Run: headless pygame with SDL's dummy video driver; simulated clock (each Clock.tick advances the game by its frame time, no real sleeping); random seed 0; keys injected as events and as key.get_pressed() state; no mouse input.
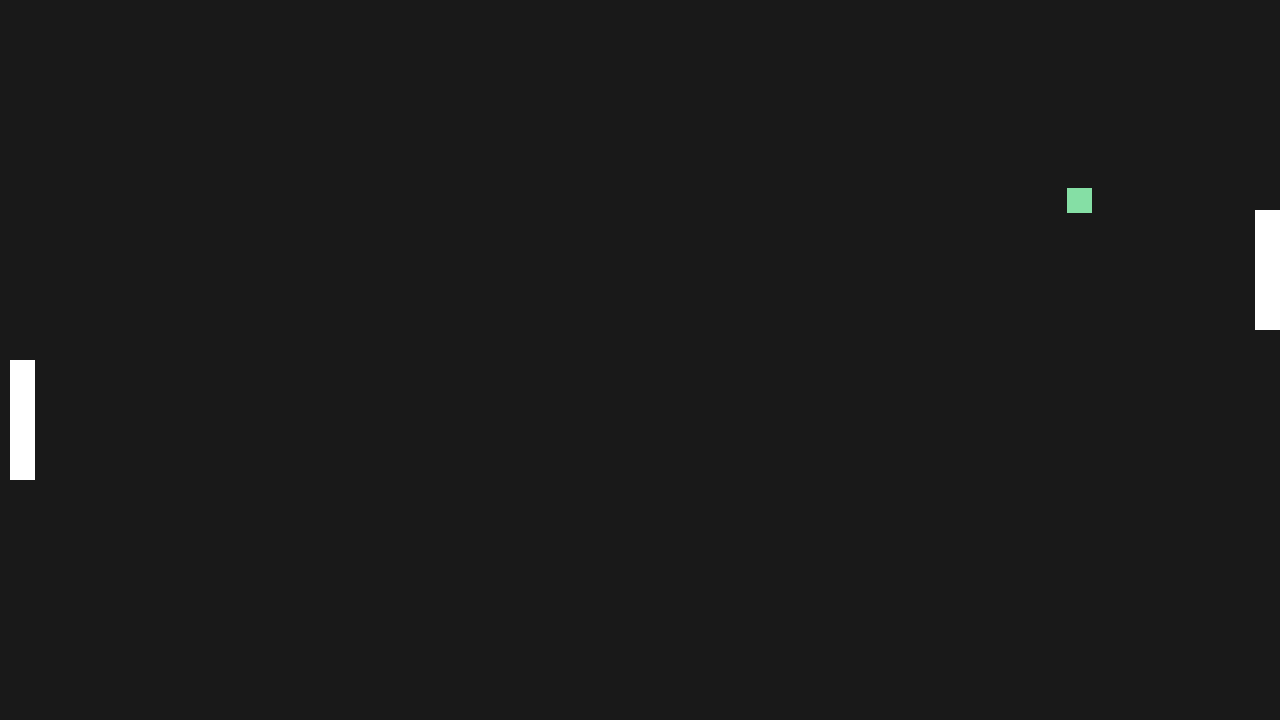
Frame 1 of 4 · flips 1–60 · no input
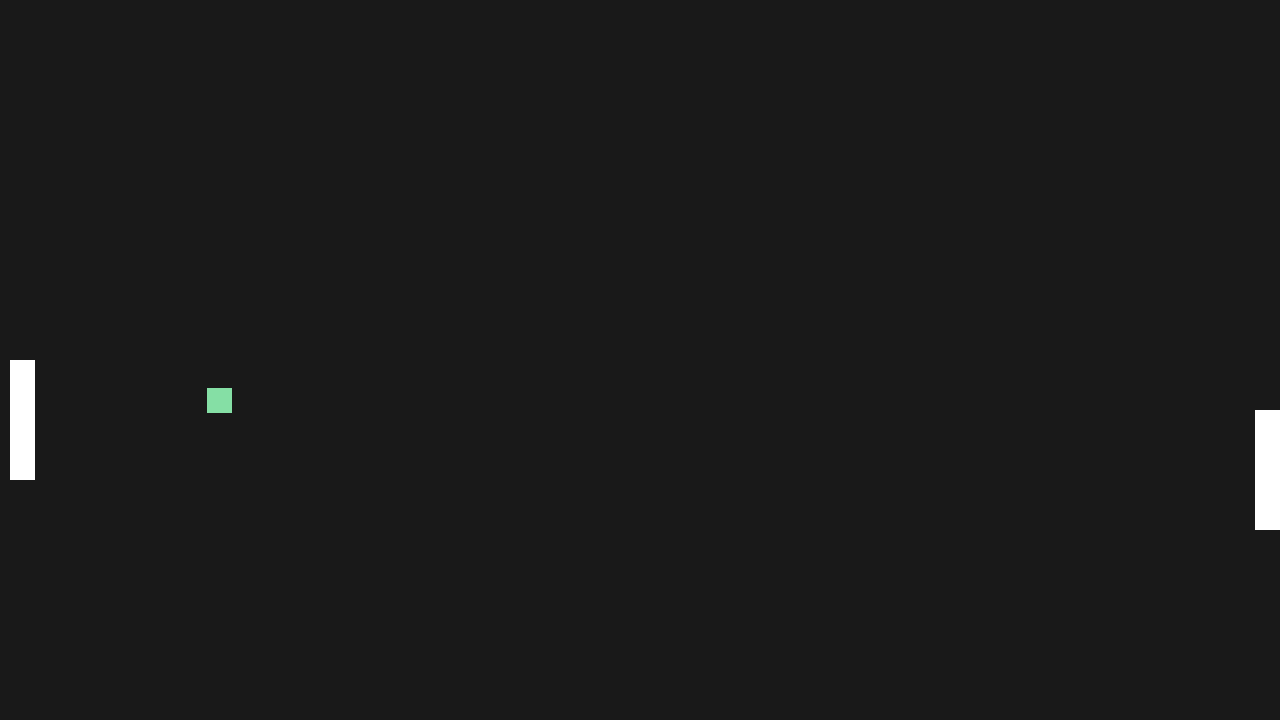
Frame 2 of 4 · flips 61–180 · tapped SPACE, RETURN · held RIGHT (→), D
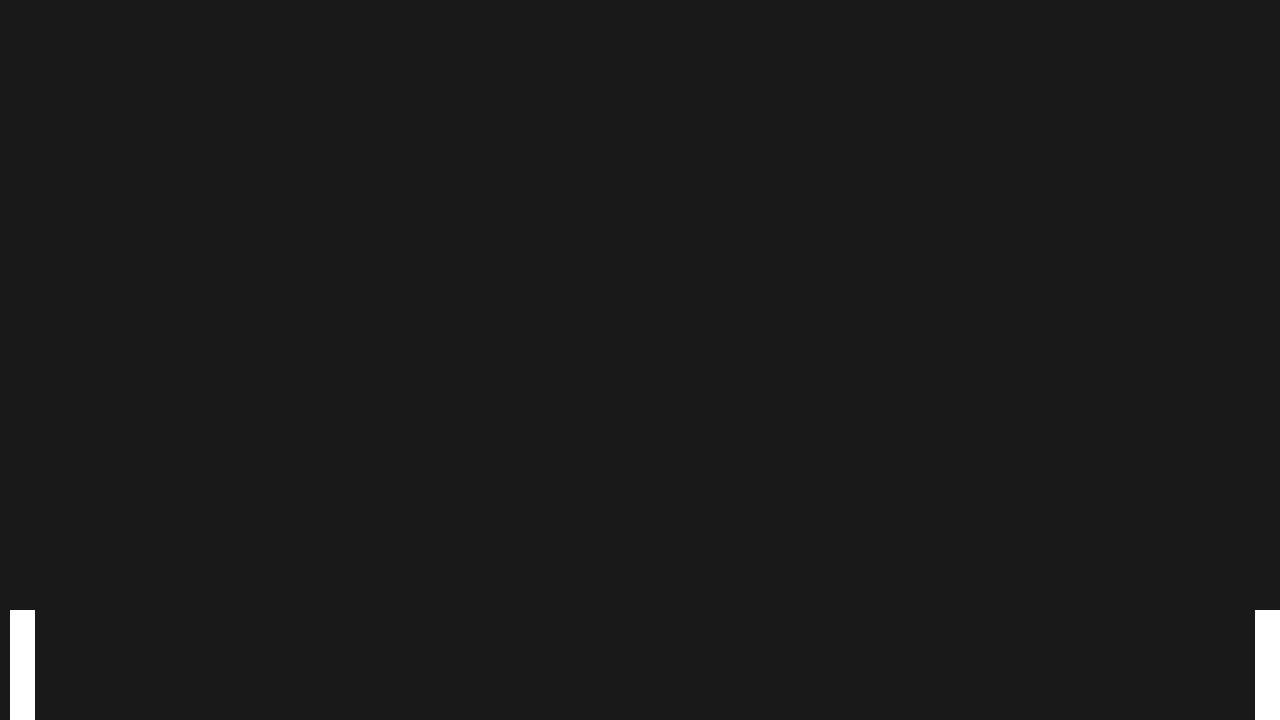
Frame 3 of 4 · flips 181–300 · held DOWN (↓), S
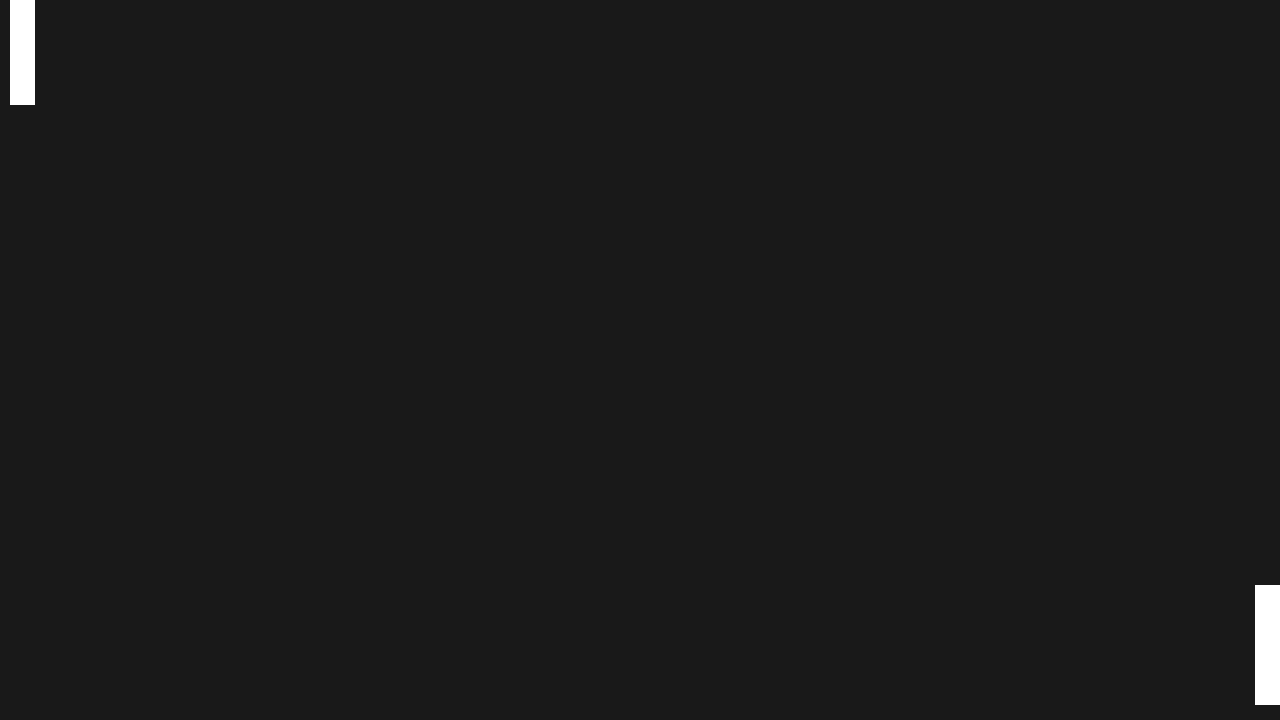
Frame 4 of 4 · flips 301–420 · held LEFT (←), A, UP (↑), W

The pygame program that drew these frames:

import pygame,sys,time,random

WINDOW_HEIGHT = 720
WINDOW_WIDTH = 1280

ball_list = []

class Paddle():

	def __init__(self,side,speed,p_width,p_height):


		self.speed = speed
		self.y_pos = WINDOW_HEIGHT/2
		self.side = side
		self.p_width = p_width
		self.p_height = p_height


		self.surface = pygame.Surface((self.p_width,self.p_height))
		self.surface.fill('white')

		self.ball_list = ball_list

		if self.side == 'left':
			self.x_pos = 10
		if self.side == 'right':
			self.x_pos = WINDOW_WIDTH - self.p_width

		self.hit_box = pygame.Rect((self.x_pos,self.y_pos,self.p_width,self.p_height))


	def move(self):

		keys = pygame.key.get_pressed()
		if self.side == 'left':

			if keys[pygame.K_UP] and self.hit_box.top > 0:
				self.y_pos -= self.speed

			if keys[pygame.K_DOWN] and self.hit_box.bottom < WINDOW_HEIGHT:
				self.y_pos += self.speed

			self.hit_box.update((self.x_pos,self.y_pos,self.p_width,self.p_height))


		if self.side == 'right':

			for ball in ball_list:

				if ball.y_pos < self.y_pos and self.hit_box.top > 0:
					self.y_pos -= self.speed

				if ball.y_pos > self.y_pos and self.hit_box.bottom < WINDOW_HEIGHT:
					self.y_pos += self.speed


			self.hit_box.update((self.x_pos,self.y_pos,self.p_width,self.p_height))

	

class Ball(pygame.sprite.Sprite):

	def __init__(self,x_pos,y_pos,x_direction,y_direction,b_speed,b_width,b_height,b_color,l_paddle,r_paddle,*groups):

		super().__init__(*groups)

		self.b_speed = b_speed
		self.b_width = b_width
		self.b_height = b_height
		self.b_color = b_color

		self.surface = pygame.Surface((self.b_width,self.b_height))
		self.surface.fill(self.b_color)

		self.y_pos = y_pos
		self.x_pos = x_pos

		self.x_direction = x_direction
		self.y_direction = y_direction

		self.hit_box = pygame.Rect(self.x_pos,self.y_pos,self.b_width,self.b_height)
		self.r_paddle = r_paddle
		self.l_paddle = l_paddle


	def collisions(self):

		if self.hit_box.top <= 0:
			self.y_direction = -1
		if self.hit_box.bottom >= WINDOW_HEIGHT:
			self.y_direction = 1


		if self.hit_box.right > WINDOW_WIDTH:
			self.x_direction = -1
		# if self.hit_box.left < 0:
		# 	self.x_direction = 1

		# if self.hit_box.right >= WINDOW_WIDTH:
		# 	main.l_score += 1

		# if self.hit_box.right < 0:
		# 	Main.



		if self.hit_box.colliderect(self.r_paddle.hit_box):


			if self.r_paddle.hit_box.left - self.hit_box.right  < 10 and self.x_direction == 1:
				self.x_direction = -1


		if self.hit_box.colliderect(self.l_paddle.hit_box):


			if self.hit_box.left - self.r_paddle.hit_box.right < 10 and self.x_direction == -1:
				self.x_direction = 1



			# if self.b_speed < 30:
			# 	self.b_speed += 1

			new_ball(self.x_pos,self.y_pos,self.x_direction,self.y_direction,self.b_speed,self.b_width,self.b_height,self.b_color,self.l_paddle,self.r_paddle)

			# new_ball(self.x_pos,self.y_pos,self.x_direction, self.y_direction)


	def move(self):

		if self.x_direction == -1:
			self.x_pos -= self.b_speed
		if self.x_direction == 1:
			self.x_pos += self.b_speed

		if self.y_direction == 1:
			self.y_pos -= self.b_speed
		if self.y_direction == -1:
			self.y_pos += self.b_speed

		self.hit_box.update(self.x_pos,self.y_pos,self.b_width,self.b_height)



def new_ball(x_pos,y_pos,x_direction,y_direction,b_speed,b_width,b_height,b_color,l_paddle,r_paddle):

	red = random.randint(100,225)
	green = random.randint(100,225)
	blue = random.randint(100,225)

	b_color = (red,green,blue)
	if b_speed < 20:
		b_speed = random.randint(7,10)

	new_ball = Ball(x_pos+50,y_pos,x_direction,y_direction,b_speed,b_width,b_height,b_color,l_paddle,r_paddle)
	ball_list.append(new_ball)

	if len(ball_list) > 300:
		del ball_list [1]

			# if len(ball_list) < 30:

			# 	new_ball = Ball(x_pos,y_pos,x_direction,y_direction,b_speed,b_width,b_height,b_color,l_paddle,r_paddle)
			# 	ball_list.append(new_ball)

			# 	if len(ball_list) < 30



class Main():

	def __init__(self):

		self.l_score = 0
		self.r_score = 0

		self.clock = pygame.time.Clock()
		self.display = pygame.display.set_mode((WINDOW_WIDTH,WINDOW_HEIGHT))
		self.background = pygame.Surface((WINDOW_WIDTH,WINDOW_HEIGHT))
		self.background.fill((25,25,25))

		self.keys = pygame.key.get_pressed()

		self.p_width,self.p_height = 25,120
		self.p_speed = 25

		self.b_width,self.b_height = 25,25
		self.b_speed = 10
		self.b_color = 'red'






		self.l_paddle = Paddle(
			'left',
			self.p_speed,
			self.p_width,
			self.p_height,)

		self.r_paddle =	Paddle(
			'right',
			self.p_speed,
			self.p_width,
			self.p_height,)



		self.ball_1 = new_ball(
			x_pos = random.randint(220,520),
			y_pos = random.randint(400,880),
			x_direction = random.choice([-1,1]),
			y_direction = random.choice([-1,1]),
			b_speed = self.b_speed,
			b_width = self.b_width,
			b_height = self.b_height,
			b_color = self.b_color,
			l_paddle = self.l_paddle,
			r_paddle = self.r_paddle,
			)

		
	

	

		while True:

		#input

			for event in pygame.event.get():
				if event.type == pygame.QUIT:
					pygame.quit()
					sys.exit()



			if pygame.key.get_pressed()[pygame.K_r]:
				ball_list.clear()
				Main()


			

			#updates

			self.l_paddle.move()
			self.r_paddle.move()


			for ball in ball_list:
				ball.collisions()
				ball.move()

		

			self.display.blit(self.background,(0,0))

			for ball in ball_list:
				self.display.blit(ball.surface,(ball.x_pos,ball.y_pos))


			self.display.blit(self.l_paddle.surface,(self.l_paddle.x_pos,self.l_paddle.y_pos))
			self.display.blit(self.r_paddle.surface,(self.r_paddle.x_pos,self.r_paddle.y_pos))

			pygame.display.update()

			self.clock.tick(60)

	
main = Main()
